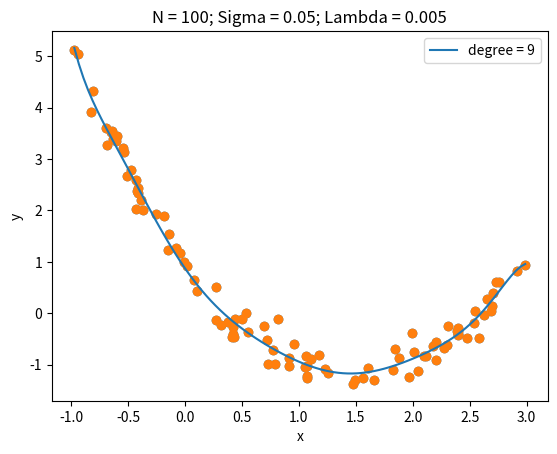

This chart was generated by the following Python code:
# -*- coding: utf-8 -*-
"""
Deep Learning - Homework 2
prob1.py

@author: misaa
"""

import numpy as np
import matplotlib.pyplot as plt

def gen_n_points(n):
    """
    Returns n uniformly distributed, randomly generated values
    """
    return(np.random.uniform(-1, 3, size = n))
    
def gen_resp(inpt):
    """
    Evaluates and returns response values corresponding to inpt. 
    y = x^2 - 3x + 2
    """
    resp = (inpt * inpt) - 3 * inpt + 1
    return(resp)
    
def add_noise(resp, sigma):
    """
    adds gaussian 0-mean noise, with standard deviation sigma to resp.
    """
    noise = np.random.normal(loc = 0, scale = np.sqrt(sigma), size = len(resp))
    resp_wnoise = resp + noise
    return(resp_wnoise)
    
def generate_data(n, sigma):
    """
    Generates n data points to be used for this exercise. 
    """
    xs = gen_n_points(n) # generate x values
    ys = gen_resp(xs) # generate y values
    ys = add_noise(ys, sigma) # add noise to y values
    plt.scatter(xs, ys) # create scatter plot
    plt.title("N = " + str(n) + "; Sigma = " + str(sigma))
    plt.xlabel('x')
    plt.ylabel('y')
    plt.show()
    return({'x': xs, 'y': ys})

def exp_mat(x, degree):
    """
    Takes 1D array (x) and makes a matrix where the columns correspond
    to x, x^2, x^3, ..., x^degree.
    """
    xmat = np.array(x)
    #only need to change array if degree is >= 2
    if(degree >= 2): 
        for i in range(2, degree + 1): # iterate over degrees
            newcol = np.power(x, i) # create new column
            xmat = np.vstack((xmat, newcol)) # add it to matrix
    xmat = np.vstack((xmat, np.ones(shape = (1, len(x))))) # add column of 1s for intercept
    return(np.transpose(xmat)) # had to transpose to get dimensions correct...
    
def find_weights(x, y, degree):
    """
    finds and returns optimal weights for a polynomial of degree 'degree'. 
    """
    x = exp_mat(x, degree) # create data matrix with columns corresponding to x, x^2, ..., x^degree. 
    
    y = np.reshape(y, (len(y),1)) # format ys
    
    t1 = np.linalg.inv(np.matmul(np.transpose(x), x)) # [t]erm [1] to calculate weights vector
    t2 = np.dot(x, y) # [t]erm [2] to calculate weights vector
    w = np.dot(t1, t2) # dot product of t1 and t2 to obtain weights
    
    mse = calc_mse(x, y, w) # calculate MSE
    print('MSE:' + str(mse))
    
    return(w) 
    
def find_weights_ridge(x, y, degree, lmbda):
    """
    find and return weights for ridge regression
    See comments for find_weights() - works nearly exactly the same. 
    lmbda is penalization value
    """
    
    x = exp_mat(x, degree)
    y = np.reshape(y, (len(y),1))
    
    t1 = np.linalg.inv((np.diag([lmbda]*(degree+1))) + np.matmul(np.transpose(x), x))
    t2 = np.dot(np.transpose(x), y)
    w = np.dot(t1, t2)
    
    mse = calc_mse(x, y, w)
    print('MSE:' + str(mse))
    
    return(w)
    
def poly_fit(data, n, sigma, lmbda):
    """
    top-level function to fit ridge regression. 
    Calls find_weights_ridge(), and plots polynomial. 
    """
    x = data['x']
    y = data['y']
    
#    w1 = find_weights(x, y, degree = 1)
#    w2 = find_weights(x, y, degree = 2)
    w9 = find_weights_ridge(x, y, degree = 9, lmbda = lmbda)
    
    x_grid = np.linspace(min(x), max(x), num = 100)
    
#    xs_grid1 = exp_mat(x_grid, 1)
#    xs_grid2 = exp_mat(x_grid, 2)
    xs_grid9 = exp_mat(x_grid, 9)
    
#    yhat1 = np.dot(np.transpose(xs_grid1), w1)
#    yhat2 = np.dot(np.transpose(xs_grid2), w2)
    yhat9 = np.dot(xs_grid9, w9)
    
#    plt.plot(x_grid, yhat1, label = "degree = 1")
#    plt.plot(x_grid, yhat2, label = "degree = 2")
    plt.plot(x_grid, yhat9, label = "degree = 9")
    plt.scatter(x, y)
    plt.legend(loc = 'upper right')
    plt.title("N = " + str(n) + "; Sigma = " + str(sigma) + "; Lambda = " + str(lmbda))
    plt.xlabel('x')
    plt.ylabel('y')
    plt.show()
    
#    return(w1, w2, w9)
    return(w9)
    
def calc_mse(x, y, weights):  
    """
    calculates MSE
    """
    error = y - np.dot(x, weights)
    mse = (1/len(y)) * np.dot(np.transpose(error), error)
    return(mse)    
    
# Generate Data    
np.random.seed(seed = 1234)
np.random.seed(seed = 321)
 

#n15_s05 = generate_data(15, 0.05)
#n15_2_w = poly_fit(n15_s05, n = 15, sigma = 0.05, lmbda = 10) # underfitting
#n15_2_w = poly_fit(n15_s05, n = 15, sigma = 0.05, lmbda = -.005) # overfitting
#n15_2_w = poly_fit(n15_s05, n = 15, sigma = 0.05, lmbda = 0.05) # appropriate fit
 
n100_s05 = generate_data(100, 0.05)    
#n100_2_w = poly_fit(n100_s05, n = 100, sigma = 0.05, lmbda = 50) # underfitting
n100_2_w = poly_fit(n100_s05, n = 100, sigma = 0.05, lmbda = 0.005) # overfitting
#n100_2_w = poly_fit(n100_s05, n = 100, sigma = 0.05, lmbda = 1) # appropriate fit

